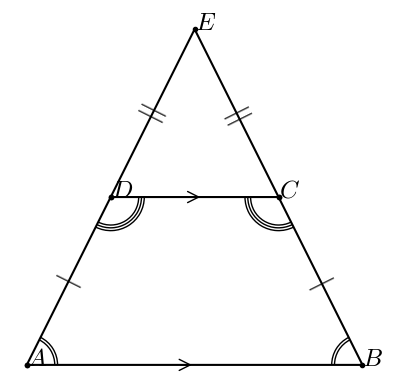

Source code (Python):
#T# the following code shows how to draw an isosceles trapezoid to show the bases angles of an isosceles trapezoid theorem

#T# to draw an isosceles trapezoid to show the bases angles of an isosceles trapezoid theorem, the pyplot module of the matplotlib package is used
import matplotlib.pyplot as plt

#T# the patches module of the matplotlib package is used to draw shapes
import matplotlib.patches as mpatches

#T# import the math module to do calculations
import math

#T# create the figure and axes
fig1, ax1 = plt.subplots(1, 1)

#T# set the aspect of the axes
ax1.set_aspect('equal', adjustable = 'box')

#T# hide the spines and ticks
for it1 in ['top', 'bottom', 'left', 'right']:
    ax1.spines[it1].set_visible(False)
ax1.xaxis.set_visible(False)
ax1.yaxis.set_visible(False)

#T# create the variables that define the plot
A = (0, 0)
B = (12, 0)
C = (9, 6)
D = (3, 6)

a1 = math.atan2(D[1] - A[1], D[0] - A[0])
a2 = math.pi - a1

E = (6, 6*math.tan(a1))

list_x1 = [A[0], B[0], C[0], D[0], A[0]]
list_y1 = [A[1], B[1], C[1], D[1], A[1]]

list_x2 = [C[0], E[0], D[0]]
list_y2 = [C[1], E[1], D[1]]

p_mid_AB_1 = (A[0] + .45*(B[0] - A[0]), A[1] + .45*(B[1] - A[1]))
p_mid_AB_2 = (A[0] + .50*(B[0] - A[0]), A[1] + .50*(B[1] - A[1]))

p_mid_CD_1 = (C[0] + .50*(D[0] - C[0]), C[1] + .50*(D[1] - C[1]))
p_mid_CD_2 = (C[0] + .45*(D[0] - C[0]), C[1] + .45*(D[1] - C[1]))

p_mid_BC = ((B[0] + C[0])/2, (B[1] + C[1])/2)
p_mid_AD = ((A[0] + D[0])/2, (A[1] + D[1])/2)
p_mid_CE = ((C[0] + E[0])/2, (C[1] + E[1])/2)
p_mid_DE = ((D[0] + E[0])/2, (D[1] + E[1])/2)

r = 1

p_mid_a_A = (A[0] + r*math.cos(a1/2), A[1] + r*math.sin(a1/2))
p_mid_a_B = (B[0] - r*math.cos(a1/2), B[1] + r*math.sin(a1/2))
p_mid_a_C = (C[0] - r*math.cos(a2/2), C[1] - r*math.sin(a2/2))
p_mid_a_D = (D[0] + r*math.cos(a2/2), D[1] - r*math.sin(a2/2))

#T# plot the figure
ax1.plot(list_x1, list_y1, 'k', marker = 'o', markersize = 3)
ax1.plot(list_x2, list_y2, 'k', marker = 'o', markersize = 3)

arc1_1 = mpatches.Arc(A, 2*r, 2*r, theta1 = 0, theta2 = math.degrees(a1))
arc1_2 = mpatches.Arc(A, 2.2*r, 2.2*r, theta1 = 0, theta2 = math.degrees(a1))
arc2_1 = mpatches.Arc(B, 2*r, 2*r, theta1 = 180 - math.degrees(a1), theta2 = 180)
arc2_2 = mpatches.Arc(B, 2.2*r, 2.2*r, theta1 = 180 - math.degrees(a1), theta2 = 180)
arc3_1 = mpatches.Arc(C, 2*r, 2*r, theta1 = 180, theta2 = 180 + math.degrees(a2))
arc3_2 = mpatches.Arc(C, 2.2*r, 2.2*r, theta1 = 180, theta2 = 180 + math.degrees(a2))
arc3_3 = mpatches.Arc(C, 2.4*r, 2.4*r, theta1 = 180, theta2 = 180 + math.degrees(a2))
arc4_1 = mpatches.Arc(D, 2*r, 2*r, theta1 = 360 - math.degrees(a2), theta2 = 360)
arc4_2 = mpatches.Arc(D, 2.2*r, 2.2*r, theta1 = 360 - math.degrees(a2), theta2 = 360)
arc4_3 = mpatches.Arc(D, 2.4*r, 2.4*r, theta1 = 360 - math.degrees(a2), theta2 = 360)

ax1.add_patch(arc1_1)
ax1.add_patch(arc1_2)
ax1.add_patch(arc2_1)
ax1.add_patch(arc2_2)
ax1.add_patch(arc3_1)
ax1.add_patch(arc3_2)
ax1.add_patch(arc3_3)
ax1.add_patch(arc4_1)
ax1.add_patch(arc4_2)
ax1.add_patch(arc4_3)

mark1 = mpatches.FancyArrowPatch(p_mid_AB_1, p_mid_AB_2, arrowstyle = '->', mutation_scale = 20)
mark2 = mpatches.FancyArrowPatch(p_mid_CD_1, p_mid_CD_2, arrowstyle = '->', mutation_scale = 20)

ax1.add_patch(mark1)
ax1.add_patch(mark2)

#T# set the math text font to the Latex default, Computer Modern
import matplotlib
matplotlib.rcParams['mathtext.fontset'] = 'cm'

#T# create the labels
label_A = ax1.annotate(r'$A$', A, size = 18)
label_B = ax1.annotate(r'$B$', B, size = 18)
label_C = ax1.annotate(r'$C$', C, size = 18)
label_D = ax1.annotate(r'$D$', D, size = 18)
label_E = ax1.annotate(r'$E$', E, size = 18)

ax1.annotate(r'$|$', p_mid_AD, ha = 'center', va = 'center', size = 20, rotation = math.degrees(a1))
ax1.annotate(r'$|$', p_mid_BC, ha = 'center', va = 'center', size = 20, rotation = math.degrees(-a1))
ax1.annotate(r'$||$', p_mid_CE, ha = 'center', va = 'center', size = 20, rotation = math.degrees(-a1))
ax1.annotate(r'$||$', p_mid_DE, ha = 'center', va = 'center', size = 20, rotation = math.degrees(a1))

#T# drag the labels if needed
label_A.draggable()
label_B.draggable()
label_C.draggable()
label_D.draggable()
label_E.draggable()

#T# show the results
plt.show()